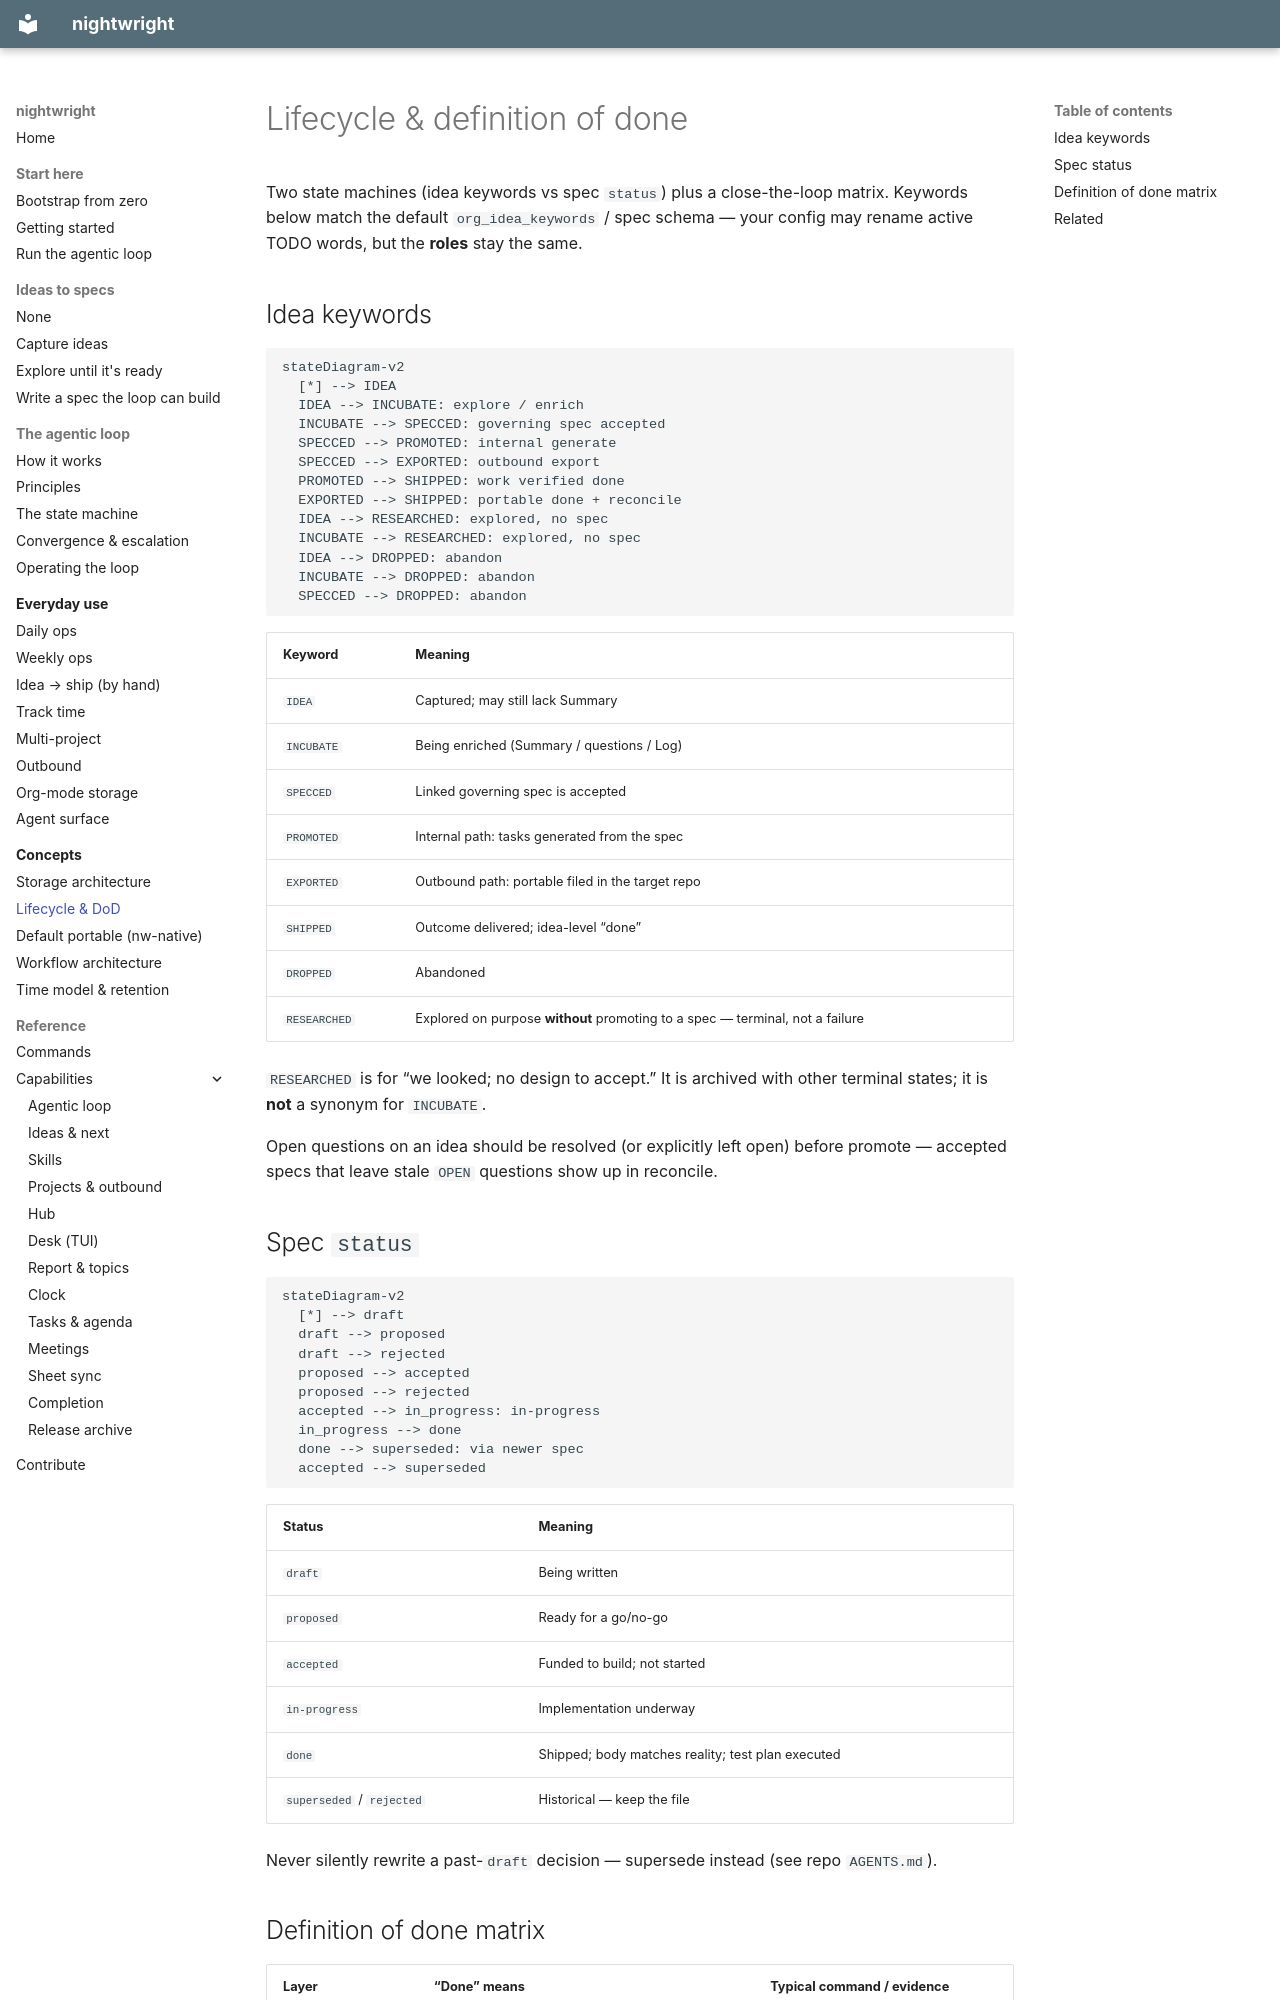

repository: brunosmmm/nightwright · page: concepts/lifecycle/index.html · generator: mkdocs

# Lifecycle & definition of done

Two state machines (idea keywords vs spec `status`) plus a close-the-loop matrix.
Keywords below match the default `org_idea_keywords` / spec schema — your config may rename
active TODO words, but the **roles** stay the same.

## Idea keywords

```mermaid
stateDiagram-v2
  [*] --> IDEA
  IDEA --> INCUBATE: explore / enrich
  INCUBATE --> SPECCED: governing spec accepted
  SPECCED --> PROMOTED: internal generate
  SPECCED --> EXPORTED: outbound export
  PROMOTED --> SHIPPED: work verified done
  EXPORTED --> SHIPPED: portable done + reconcile
  IDEA --> RESEARCHED: explored, no spec
  INCUBATE --> RESEARCHED: explored, no spec
  IDEA --> DROPPED: abandon
  INCUBATE --> DROPPED: abandon
  SPECCED --> DROPPED: abandon
```

| Keyword | Meaning |
|---------|---------|
| `IDEA` | Captured; may still lack Summary |
| `INCUBATE` | Being enriched (Summary / questions / Log) |
| `SPECCED` | Linked governing spec is accepted |
| `PROMOTED` | Internal path: tasks generated from the spec |
| `EXPORTED` | Outbound path: portable filed in the target repo |
| `SHIPPED` | Outcome delivered; idea-level “done” |
| `DROPPED` | Abandoned |
| `RESEARCHED` | Explored on purpose **without** promoting to a spec — terminal, not a failure |

`RESEARCHED` is for “we looked; no design to accept.” It is archived with other terminal
states; it is **not** a synonym for `INCUBATE`.

Open questions on an idea should be resolved (or explicitly left open) before promote —
accepted specs that leave stale `OPEN` questions show up in reconcile.

## Spec `status`

```mermaid
stateDiagram-v2
  [*] --> draft
  draft --> proposed
  draft --> rejected
  proposed --> accepted
  proposed --> rejected
  accepted --> in_progress: in-progress
  in_progress --> done
  done --> superseded: via newer spec
  accepted --> superseded
```

| Status | Meaning |
|--------|---------|
| `draft` | Being written |
| `proposed` | Ready for a go/no-go |
| `accepted` | Funded to build; not started |
| `in-progress` | Implementation underway |
| `done` | Shipped; body matches reality; test plan executed |
| `superseded` / `rejected` | Historical — keep the file |

Never silently rewrite a past-`draft` decision — supersede instead (see repo `AGENTS.md`).
